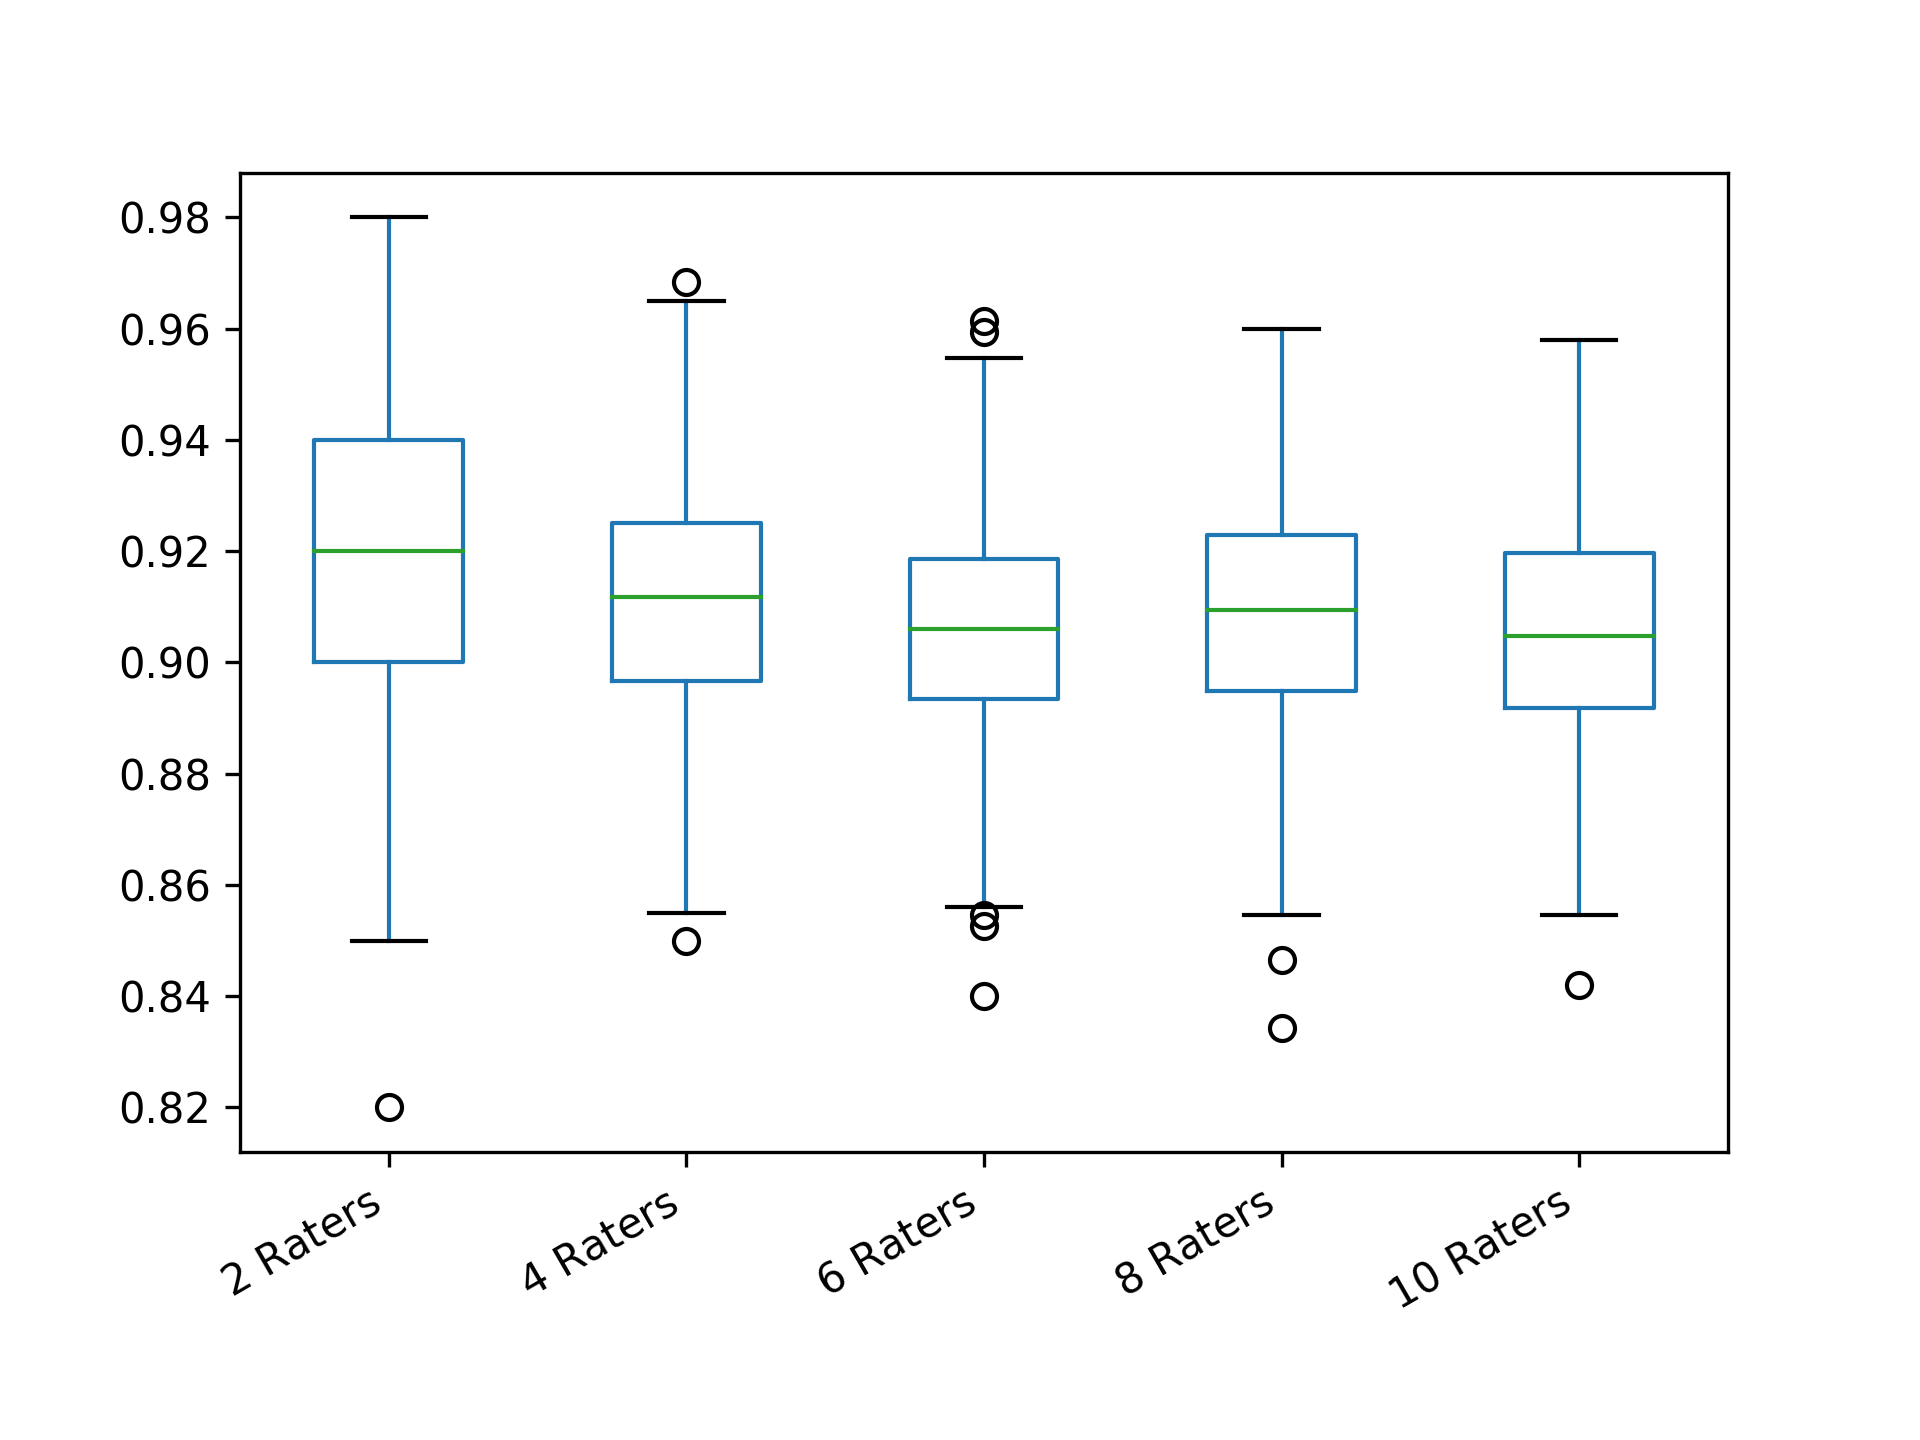

The file beside this chart, header and first rows:
2 Raters; 4 Raters; 6 Raters; 8 Raters; 10 Raters
0.91; 0.9083; 0.9167; 0.8957; 0.894
0.94; 0.8983; 0.8907; 0.9354; 0.8716
0.89; 0.91; 0.906; 0.9207; 0.9173
0.91; 0.9167; 0.9233; 0.8836; 0.9044
0.91; 0.9183; 0.9047; 0.9375; 0.9358
0.93; 0.96; 0.9253; 0.9275; 0.8833
0.91; 0.9417; 0.902; 0.8929; 0.8864
0.92; 0.9033; 0.93; 0.9121; 0.9251
0.95; 0.8783; 0.9387; 0.88; 0.9202
0.9; 0.9167; 0.9073; 0.9346; 0.8898
0.93; 0.9117; 0.8913; 0.9121; 0.9371
0.88; 0.885; 0.9007; 0.9418; 0.9269
0.9; 0.895; 0.9473; 0.9025; 0.8876
0.94; 0.9683; 0.882; 0.9229; 0.9276
0.91; 0.92; 0.8993; 0.9118; 0.9369
0.86; 0.9433; 0.9113; 0.9189; 0.9404
0.92; 0.9167; 0.9227; 0.9304; 0.9202
0.95; 0.9283; 0.9047; 0.9143; 0.9147
0.93; 0.9067; 0.916; 0.8839; 0.8902
0.91; 0.9; 0.914; 0.9286; 0.9573
0.96; 0.9367; 0.888; 0.8971; 0.9011
0.9; 0.9167; 0.8967; 0.9064; 0.9033
0.85; 0.8867; 0.9273; 0.8814; 0.8898
0.94; 0.93; 0.9187; 0.9239; 0.9182
0.96; 0.9; 0.888; 0.93; 0.892
0.94; 0.9183; 0.9167; 0.9068; 0.9111
0.94; 0.8933; 0.874; 0.9386; 0.926
0.96; 0.95; 0.9113; 0.9196; 0.8951
0.93; 0.905; 0.8813; 0.8768; 0.8969
0.86; 0.9283; 0.87; 0.8871; 0.9387
0.87; 0.8867; 0.9153; 0.88; 0.9196
0.96; 0.9217; 0.9133; 0.8932; 0.9189
0.92; 0.9233; 0.924; 0.9182; 0.9093
0.9; 0.8717; 0.9007; 0.895; 0.924
0.92; 0.9383; 0.932; 0.9261; 0.914
0.92; 0.885; 0.8893; 0.89; 0.8998
0.91; 0.93; 0.868; 0.9129; 0.9198
0.92; 0.895; 0.9427; 0.9032; 0.8898
0.89; 0.9117; 0.9487; 0.8464; 0.8762
0.86; 0.9; 0.8907; 0.9004; 0.8822
0.93; 0.9033; 0.88; 0.9243; 0.9016
0.91; 0.9067; 0.89; 0.9057; 0.8798
0.93; 0.9133; 0.886; 0.9282; 0.9473
0.92; 0.9217; 0.904; 0.9064; 0.8998
0.9; 0.915; 0.88; 0.8982; 0.8613
0.89; 0.9167; 0.888; 0.8918; 0.8936
0.88; 0.885; 0.9107; 0.9214; 0.9027
0.91; 0.915; 0.912; 0.8914; 0.9496
0.9; 0.9233; 0.8993; 0.9221; 0.9107
0.92; 0.965; 0.92; 0.9093; 0.8798
0.96; 0.91; 0.9; 0.8982; 0.9411
0.91; 0.9383; 0.896; 0.9111; 0.9062
0.94; 0.9183; 0.8853; 0.9043; 0.894
0.88; 0.8617; 0.8947; 0.8954; 0.8816
0.88; 0.9033; 0.93; 0.8921; 0.908
0.93; 0.9217; 0.9173; 0.8775; 0.9207
0.91; 0.8767; 0.896; 0.8971; 0.9204
0.94; 0.9233; 0.9087; 0.9043; 0.8884
0.94; 0.9083; 0.9407; 0.8982; 0.8969
0.88; 0.885; 0.87; 0.905; 0.9056
... 240 more rows
